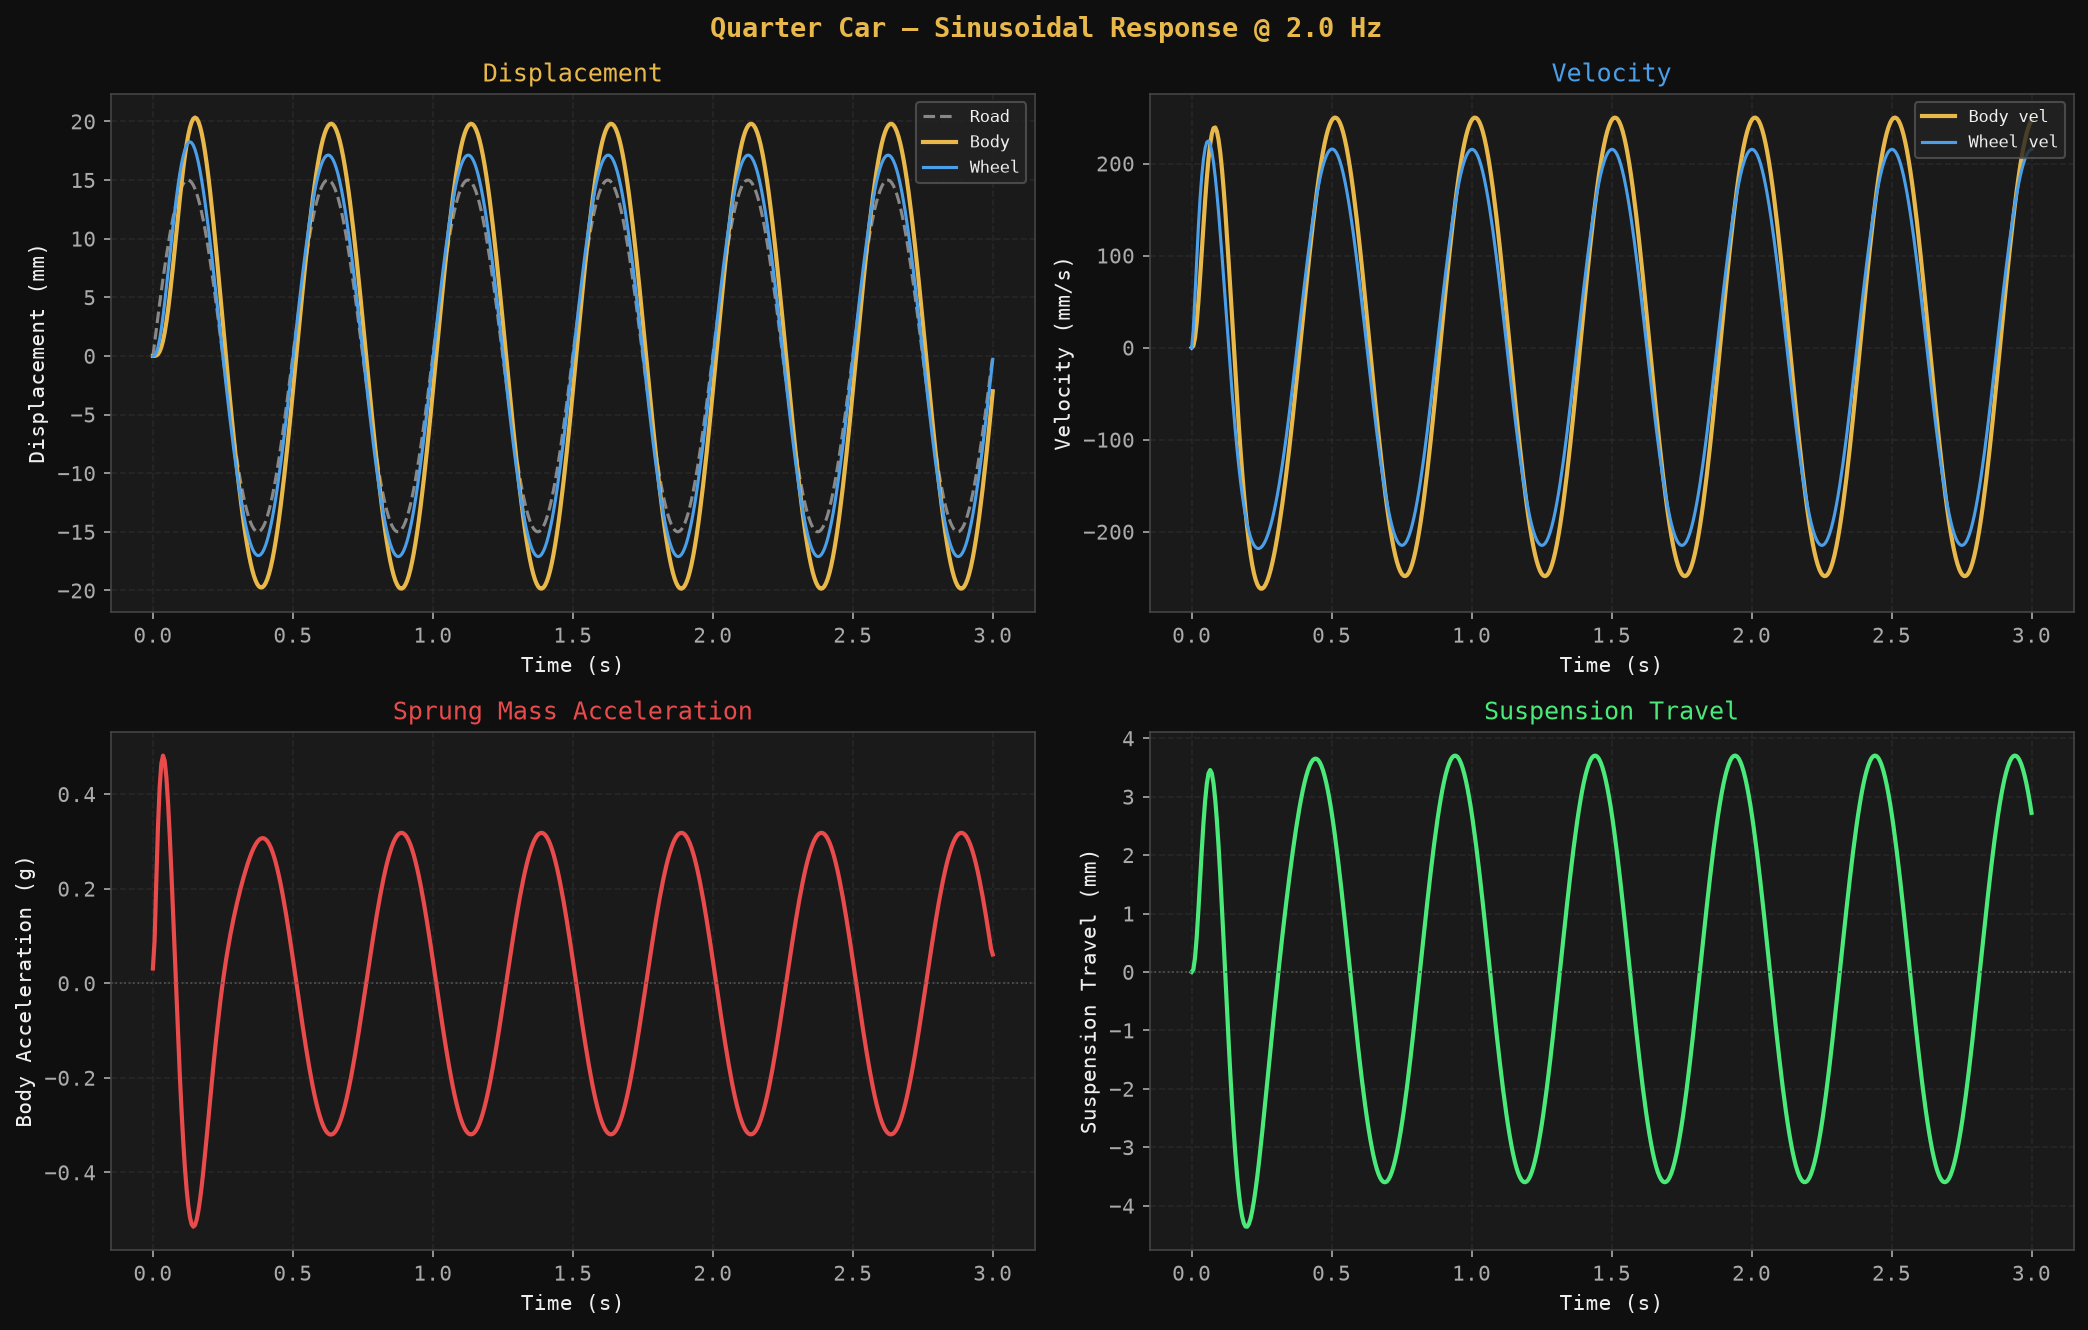

Values plotted in this chart, from the file beside it:
time_s, road_mm, z_sprung_mm, z_unsprung_mm, vel_sprung_mm_s, vel_unsprung_mm_s, susp_travel_mm, accel_sprung_g, wheel_rate_N_mm, motion_ratio
0.0, 0.0, 0.0, 0.0, 0.0, 0.0, 0.0, 0.03126, 36.04, 0.9564
0.006012, 1.132, 0.002974, 0.04546, 1.843, 20.5, 0.04248, 0.09095, 35.77, 0.9527
0.01202, 2.258, 0.03673, 0.2783, 10.72, 57.94, 0.2416, 0.2152, 35.54, 0.9497
0.01804, 3.371, 0.1473, 0.7443, 27.22, 96.77, 0.597, 0.3306, 35.37, 0.9475
0.02405, 4.464, 0.376, 1.435, 49.7, 132.1, 1.059, 0.4148, 35.27, 0.9461
0.03006, 5.532, 0.7528, 2.322, 76.12, 162.2, 1.569, 0.4644, 35.22, 0.9455
0.03607, 6.569, 1.295, 3.373, 104.5, 186.4, 2.078, 0.4816, 35.23, 0.9455
0.04208, 7.568, 2.009, 4.551, 132.9, 204.6, 2.542, 0.4704, 35.27, 0.9462
0.0481, 8.524, 2.89, 5.821, 159.9, 216.8, 2.93, 0.4353, 35.35, 0.9472
0.05411, 9.431, 3.927, 7.146, 184.2, 223.3, 3.22, 0.381, 35.46, 0.9487
0.06012, 10.28, 5.098, 8.495, 204.8, 224.6, 3.397, 0.312, 35.59, 0.9503
0.06613, 11.08, 6.381, 9.837, 221, 220.9, 3.456, 0.2327, 35.73, 0.9522
0.07214, 11.81, 7.746, 11.14, 232.3, 212.9, 3.397, 0.147, 35.87, 0.9542
0.07816, 12.48, 9.163, 12.39, 238.4, 201, 3.225, 0.05832, 36.02, 0.9561
0.08417, 13.07, 10.6, 13.55, 239.2, 185.6, 2.951, -0.03008, 36.17, 0.958
0.09018, 13.59, 12.03, 14.61, 234.8, 167.4, 2.586, -0.1155, 36.3, 0.9599
0.09619, 14.03, 13.41, 15.56, 225.5, 146.8, 2.146, -0.1958, 36.43, 0.9615
0.1022, 14.39, 14.73, 16.38, 211.7, 124.3, 1.645, -0.2691, 36.54, 0.963
0.1082, 14.67, 15.95, 17.05, 193.8, 100.4, 1.1, -0.334, 36.64, 0.9644
0.1142, 14.86, 17.05, 17.58, 172.3, 75.54, 0.5266, -0.3895, 36.73, 0.9654
0.1202, 14.97, 18.02, 17.96, 147.9, 50.21, -0.05909, -0.4349, 36.79, 0.9663
0.1263, 15, 18.83, 18.19, 121, 24.81, -0.6431, -0.47, 36.84, 0.967
0.1323, 14.94, 19.47, 18.26, 92.45, -0.2926, -1.212, -0.4948, 36.88, 0.9674
0.1383, 14.79, 19.94, 18.18, 62.7, -24.75, -1.755, -0.5096, 36.89, 0.9676
0.1443, 14.56, 20.22, 17.96, 32.37, -48.26, -2.261, -0.5148, 36.9, 0.9677
0.1503, 14.25, 20.33, 17.6, 1.993, -70.58, -2.722, -0.5114, 36.89, 0.9675
0.1563, 13.85, 20.25, 17.12, -27.93, -91.52, -3.131, -0.5, 36.86, 0.9672
0.1623, 13.38, 19.99, 16.51, -56.96, -110.9, -3.485, -0.4817, 36.83, 0.9668
0.1683, 12.83, 19.57, 15.79, -84.73, -128.7, -3.779, -0.4576, 36.79, 0.9662
0.1743, 12.21, 18.98, 14.96, -110.9, -144.7, -4.013, -0.4286, 36.74, 0.9656
0.1804, 11.51, 18.24, 14.05, -135.3, -159.1, -4.186, -0.3959, 36.68, 0.9648
0.1864, 10.76, 17.35, 13.05, -157.6, -171.7, -4.3, -0.3605, 36.62, 0.9641
0.1924, 9.936, 16.35, 11.99, -177.8, -182.6, -4.356, -0.3233, 36.56, 0.9633
0.1984, 9.059, 15.22, 10.86, -195.7, -191.9, -4.359, -0.2851, 36.5, 0.9624
0.2044, 8.131, 14, 9.684, -211.4, -199.7, -4.312, -0.2468, 36.44, 0.9616
0.2104, 7.157, 12.68, 8.464, -224.8, -206, -4.22, -0.2088, 36.37, 0.9608
0.2164, 6.141, 11.3, 7.21, -236, -210.9, -4.087, -0.1719, 36.31, 0.96
0.2224, 5.091, 9.85, 5.931, -245.1, -214.5, -3.919, -0.1363, 36.26, 0.9592
0.2285, 4.011, 8.355, 4.634, -252.1, -216.9, -3.721, -0.1024, 36.2, 0.9585
0.2345, 2.909, 6.823, 3.326, -257.2, -218.1, -3.497, -0.07028, 36.15, 0.9578
0.2405, 1.79, 5.266, 2.013, -260.4, -218.3, -3.253, -0.04013, 36.1, 0.9572
0.2465, 0.6608, 3.696, 0.7032, -261.9, -217.4, -2.992, -0.01196, 36.05, 0.9565
0.2525, -0.4721, 2.121, -0.5988, -261.8, -215.6, -2.719, 0.0143, 36.01, 0.956
0.2585, -1.602, 0.5507, -1.887, -260.2, -212.8, -2.438, 0.03871, 35.97, 0.9554
0.2645, -2.723, -1.005, -3.155, -257.2, -209.1, -2.15, 0.06142, 35.93, 0.9549
0.2705, -3.829, -2.54, -4.399, -253, -204.5, -1.859, 0.08257, 35.9, 0.9545
0.2766, -4.913, -4.045, -5.612, -247.5, -199, -1.568, 0.1023, 35.86, 0.954
0.2826, -5.968, -5.513, -6.79, -240.9, -192.7, -1.277, 0.1208, 35.83, 0.9536
0.2886, -6.99, -6.939, -7.928, -233.2, -185.5, -0.989, 0.1382, 35.8, 0.9532
0.2946, -7.972, -8.316, -9.02, -224.6, -177.5, -0.7041, 0.1547, 35.78, 0.9529
0.3006, -8.908, -9.638, -10.06, -215, -168.7, -0.4234, 0.1703, 35.75, 0.9525
0.3066, -9.794, -10.9, -11.05, -204.5, -159.1, -0.1477, 0.1852, 35.72, 0.9522
0.3126, -10.62, -12.1, -11.97, -193.2, -148.7, 0.1226, 0.1994, 35.7, 0.9518
0.3186, -11.39, -13.22, -12.83, -181, -137.5, 0.3871, 0.2129, 35.68, 0.9515
0.3246, -12.1, -14.27, -13.62, -168.1, -125.6, 0.6455, 0.2258, 35.65, 0.9512
0.3307, -12.73, -15.24, -14.34, -154.4, -113, 0.8975, 0.238, 35.63, 0.951
0.3367, -13.29, -16.12, -14.98, -140, -99.8, 1.143, 0.2494, 35.61, 0.9507
0.3427, -13.78, -16.92, -15.54, -125, -85.98, 1.381, 0.2602, 35.59, 0.9504
0.3487, -14.19, -17.63, -16.01, -109.3, -71.63, 1.611, 0.27, 35.58, 0.9502
0.3547, -14.52, -18.24, -16.4, -93.13, -56.83, 1.834, 0.279, 35.56, 0.95
... 440 more rows
